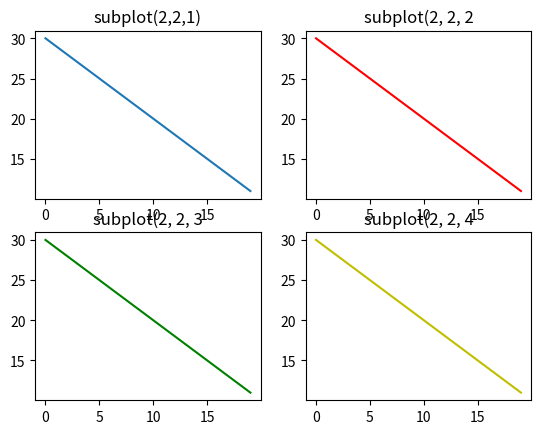

Here is the Python script that generated this plot:
import matplotlib.pyplot as pyplot

t = range(0, 20)
s = range(30, 10, -1)

# Initialize a Figure
figure = pyplot.figure()

# Add first subplot
axis1 = figure.add_subplot(2, 2, 1)
axis1.set(title='subplot(2,2,1)')
axis1.plot(t, s)

# Add second subplot
axis2 = figure.add_subplot(2, 2, 2)
axis2.set(title='subplot(2, 2, 2')
axis2.plot(t, s, 'r-')

# Add third subplot
axis3 = figure.add_subplot(2, 2, 3)
axis3.set(title='subplot(2, 2, 3')
axis3.plot(t, s, 'g-')

# Add fourth subplot
axis4 = figure.add_subplot(2, 2, 4)
axis4.set(title='subplot(2, 2, 4')
axis4.plot(t, s, 'y-')

# Display the chart
pyplot.show()
